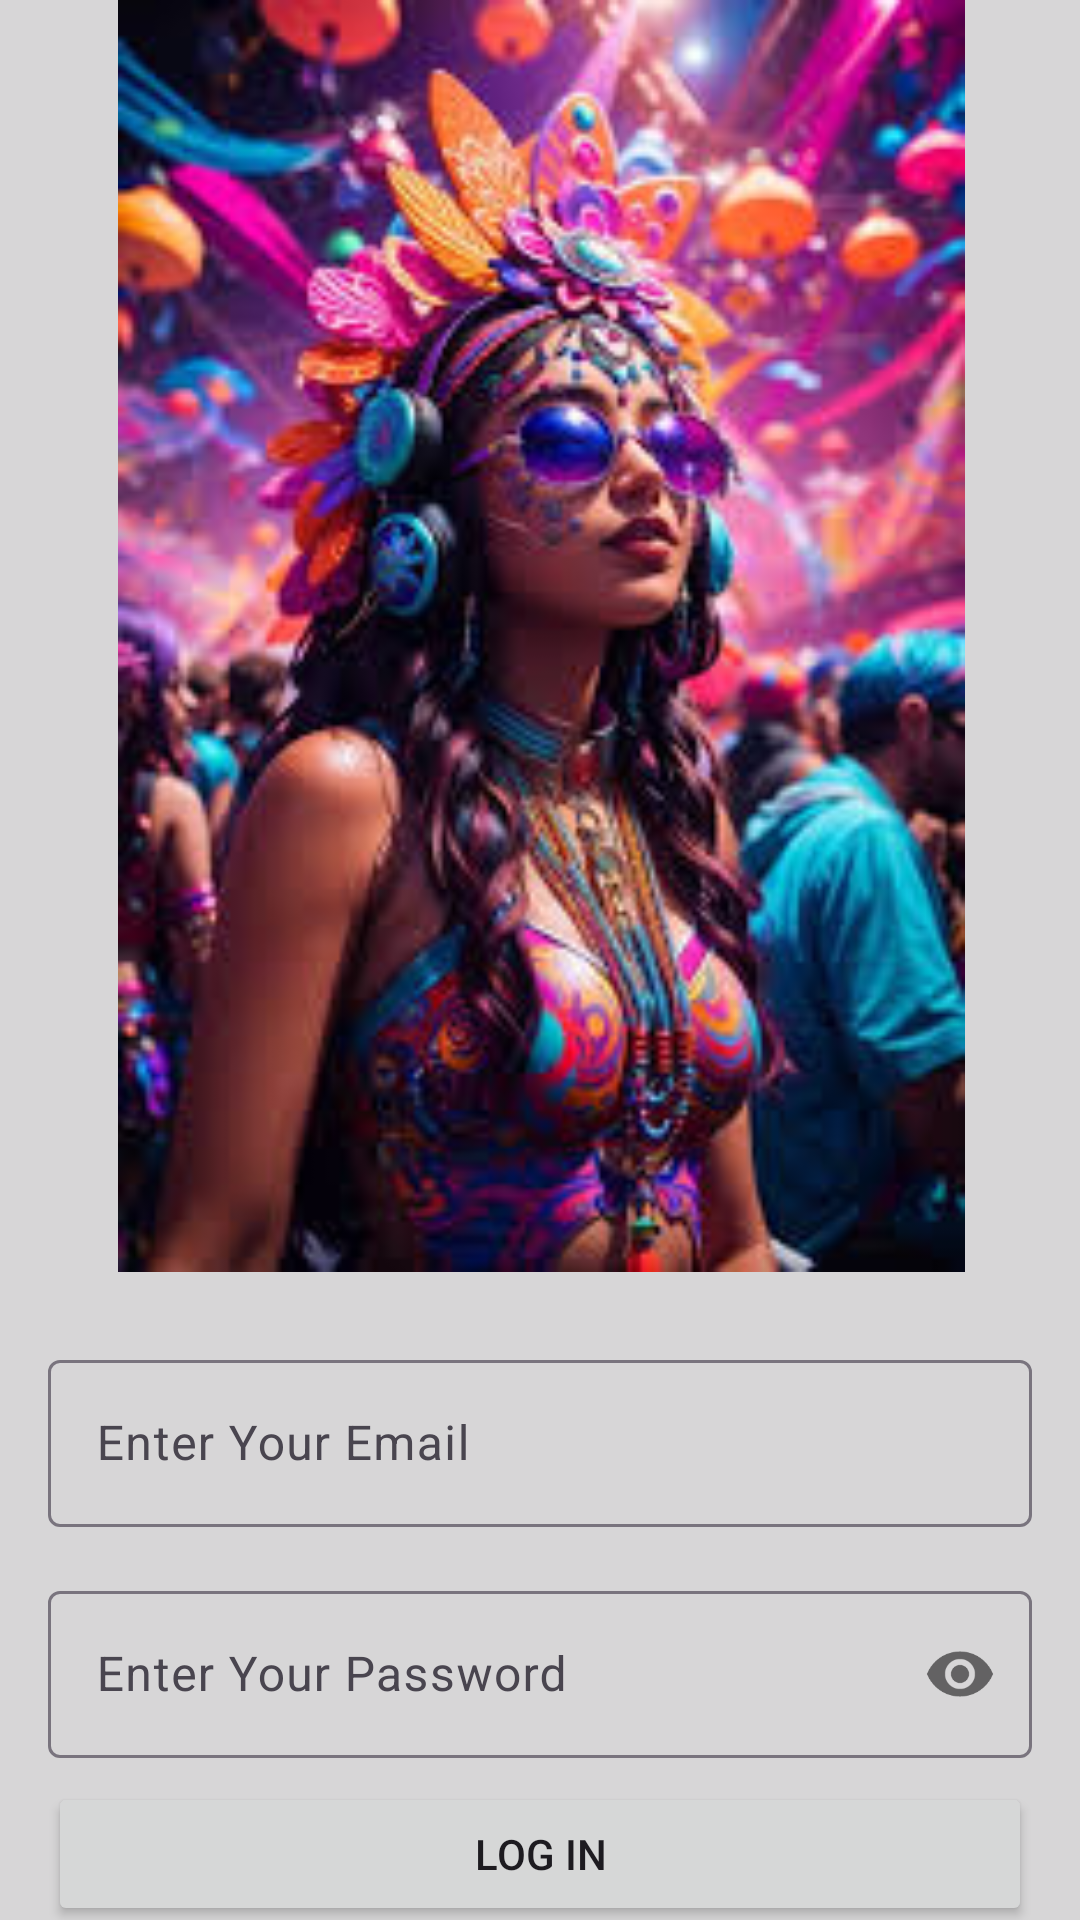

Write the Android layout XML for this screen, with the resource values it uses.
<!-- AndroidManifest.xml: application theme Theme.PartyPot -->
<!-- res/layout/activity_loginpage.xml -->
<?xml version="1.0" encoding="utf-8"?>
<androidx.constraintlayout.widget.ConstraintLayout
    xmlns:android="http://schemas.android.com/apk/res/android"
    xmlns:app="http://schemas.android.com/apk/res-auto"
    xmlns:tools="http://schemas.android.com/tools"
    android:layout_width="match_parent"
    android:layout_height="match_parent"
    android:background="#D7D6D7"
    tools:context=".Loginpage">

    <ImageView
        android:id="@+id/imageView9"
        android:layout_width="391dp"
        android:layout_height="424dp"
        app:layout_constraintBottom_toTopOf="@id/emailLayout"
        app:layout_constraintDimensionRatio="H,1:1"
        app:layout_constraintEnd_toEndOf="parent"
        app:layout_constraintStart_toStartOf="parent"
        app:layout_constraintTop_toTopOf="parent"
        app:srcCompat="@drawable/login" />

    <com.google.android.material.textfield.TextInputLayout
        android:id="@+id/emailLayout"
        android:layout_width="0dp"
        android:layout_height="wrap_content"
        android:layout_marginStart="16dp"
        android:layout_marginEnd="16dp"
        android:layout_marginTop="24dp"
        app:layout_constraintStart_toStartOf="parent"
        app:layout_constraintEnd_toEndOf="parent"
        app:layout_constraintTop_toBottomOf="@id/imageView9">

        <com.google.android.material.textfield.TextInputEditText
            android:id="@+id/emailEt"
            android:layout_width="match_parent"
            android:layout_height="wrap_content"
            android:hint="@string/enter_your_email"
            android:inputType="textEmailAddress"
            android:textColor="@android:color/black"
            android:textSize="16sp" />
    </com.google.android.material.textfield.TextInputLayout>

    <com.google.android.material.textfield.TextInputLayout
        android:id="@+id/passwordLayout"
        android:layout_width="0dp"
        android:layout_height="wrap_content"
        android:layout_marginStart="16dp"
        android:layout_marginEnd="16dp"
        android:layout_marginTop="16dp"
        app:layout_constraintStart_toStartOf="parent"
        app:layout_constraintEnd_toEndOf="parent"
        app:layout_constraintTop_toBottomOf="@id/emailLayout"
        app:passwordToggleEnabled="true">

        <com.google.android.material.textfield.TextInputEditText
            android:id="@+id/passET"
            android:layout_width="match_parent"
            android:layout_height="wrap_content"
            android:hint="@string/enter_your_password"
            android:inputType="textPassword"
            android:textColor="@android:color/black"
            android:textSize="16sp" />
    </com.google.android.material.textfield.TextInputLayout>

    <Button
        android:id="@+id/button12"
        android:layout_width="0dp"
        android:layout_height="wrap_content"
        android:layout_marginHorizontal="16dp"
        android:layout_marginTop="8dp"
        android:text="@string/log_in"
        app:layout_constraintEnd_toEndOf="parent"
        app:layout_constraintStart_toStartOf="parent"
        app:layout_constraintTop_toBottomOf="@id/passwordLayout" />

    <TextView
        android:id="@+id/textView"
        android:layout_width="185dp"
        android:layout_height="26dp"
        android:layout_marginTop="8dp"
        android:text="@string/not_registered_yet_sign_up"
        android:textColor="@color/black"
        android:textSize="14sp"
        app:layout_constraintEnd_toEndOf="parent"
        app:layout_constraintHorizontal_bias="0.497"
        app:layout_constraintStart_toStartOf="parent"
        app:layout_constraintTop_toBottomOf="@id/button12" />


</androidx.constraintlayout.widget.ConstraintLayout>
<!-- resources referenced by this layout -->
<resources>
  <!-- drawable login: jpeg bitmap (drawable, 18422 bytes) -->
  <string name="enter_your_email">Enter Your Email</string>
  <string name="enter_your_password">Enter Your Password</string>
  <string name="log_in">Log In</string>
  <string name="not_registered_yet_sign_up">Not Registered Yet , Sign Up !</string>
  <style name="Theme.PartyPot" parent="Base.Theme.PartyPot" />
  <style name="Base.Theme.PartyPot" parent="Theme.Material3.DayNight.NoActionBar">
          
          
      </style>
  <!-- not gathered from this repository: default colours our renderer supplied (Android Studio template values) -->
  <color name="black">#FF000000</color>
</resources>
